3-way image classification set "data" from GitHub (wds-dxh/ai-for-desk-lamp); label vocabulary: down, phone, right.

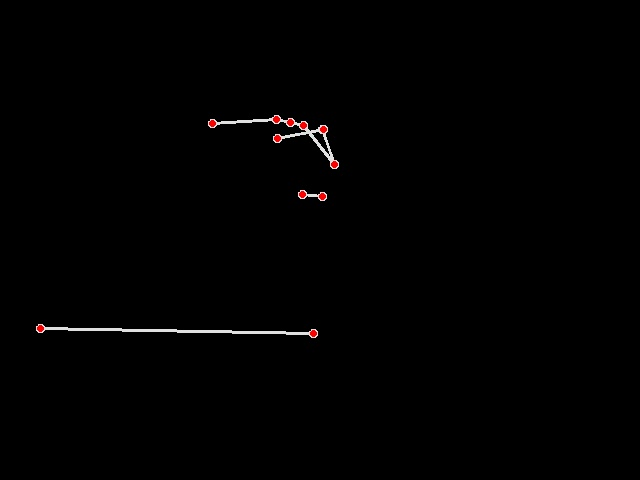
Label: phone

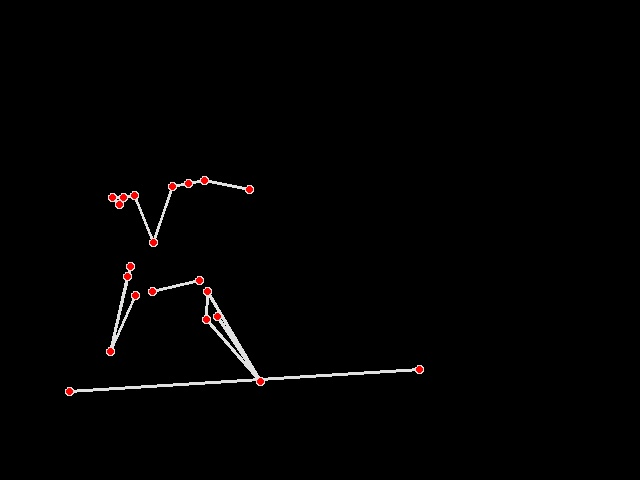
Label: right

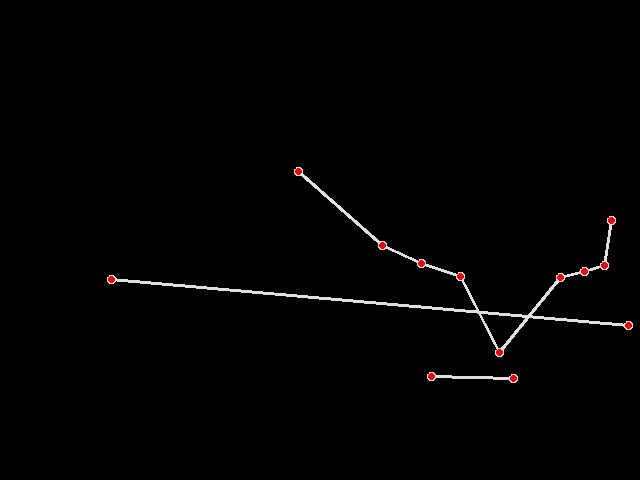
Label: down

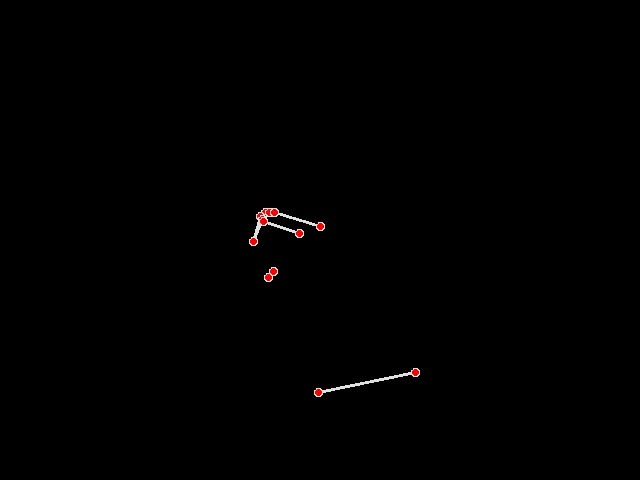
Label: phone

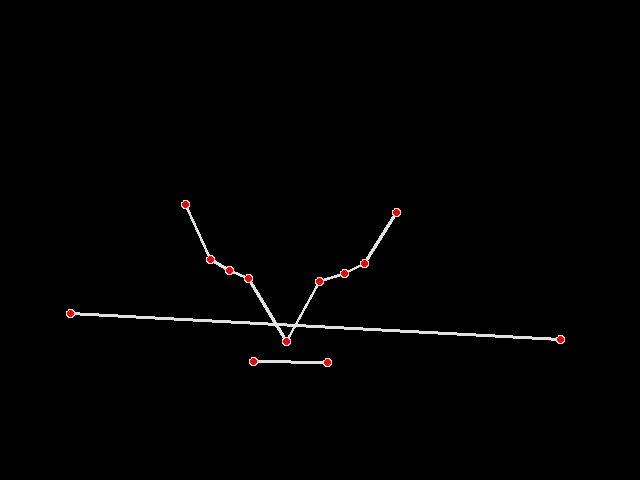
Label: down

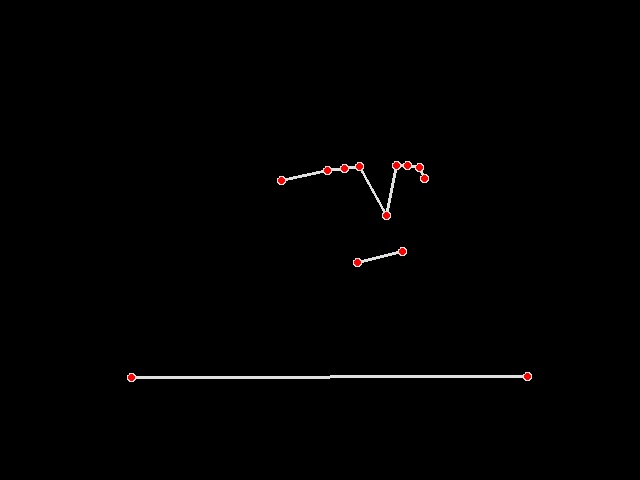
Label: right
